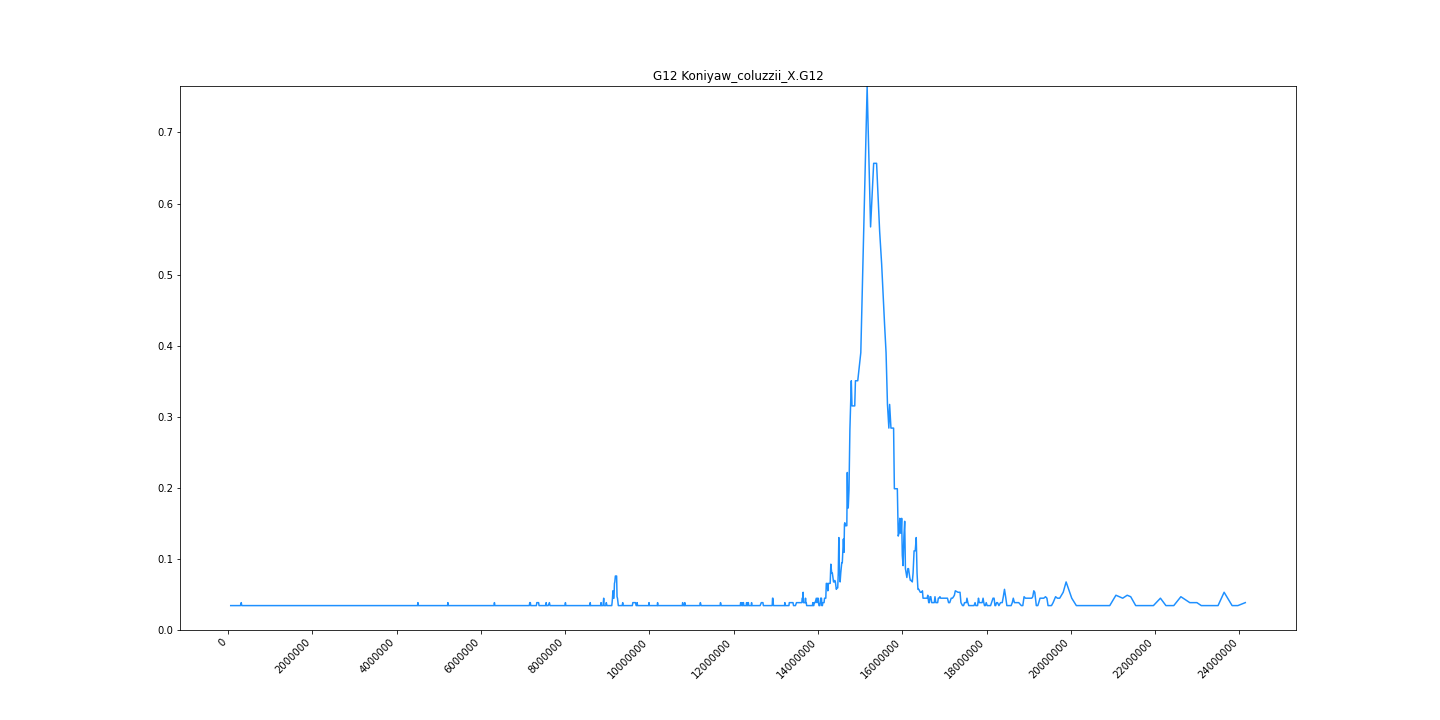

Values plotted in this chart, from the file beside it:
midpoint	G12
61384	0.03434
108650	0.03434
134010	0.03434
154737	0.03434
173521	0.03434
190760	0.03434
211755	0.03434
230870	0.03434
247290	0.03434
259946	0.03434
269034	0.03434
278738	0.03434
291356	0.03434
311084	0.0385
323200	0.03434
337272	0.03434
350384	0.03434
362185	0.03434
374651	0.03434
389862	0.03434
403178	0.03434
411812	0.03434
422716	0.03434
431458	0.03434
441995	0.03434
450127	0.03434
459090	0.03434
469936	0.03434
478934	0.03434
487637	0.03434
493988	0.03434
501364	0.03434
509938	0.03434
516966	0.03434
524386	0.03434
537574	0.03434
549942	0.03434
557938	0.03434
565144	0.03434
571996	0.03434
579360	0.03434
588910	0.03434
597541	0.03434
605724	0.03434
618510	0.03434
628824	0.03434
635656	0.03434
643242	0.03434
652436	0.03434
662728	0.03434
673280	0.03434
680349	0.03434
687763	0.03434
694726	0.03434
703988	0.03434
713644	0.03434
721894	0.03434
730168	0.03434
739426	0.03434
748232	0.03434
... 1,701 more rows
